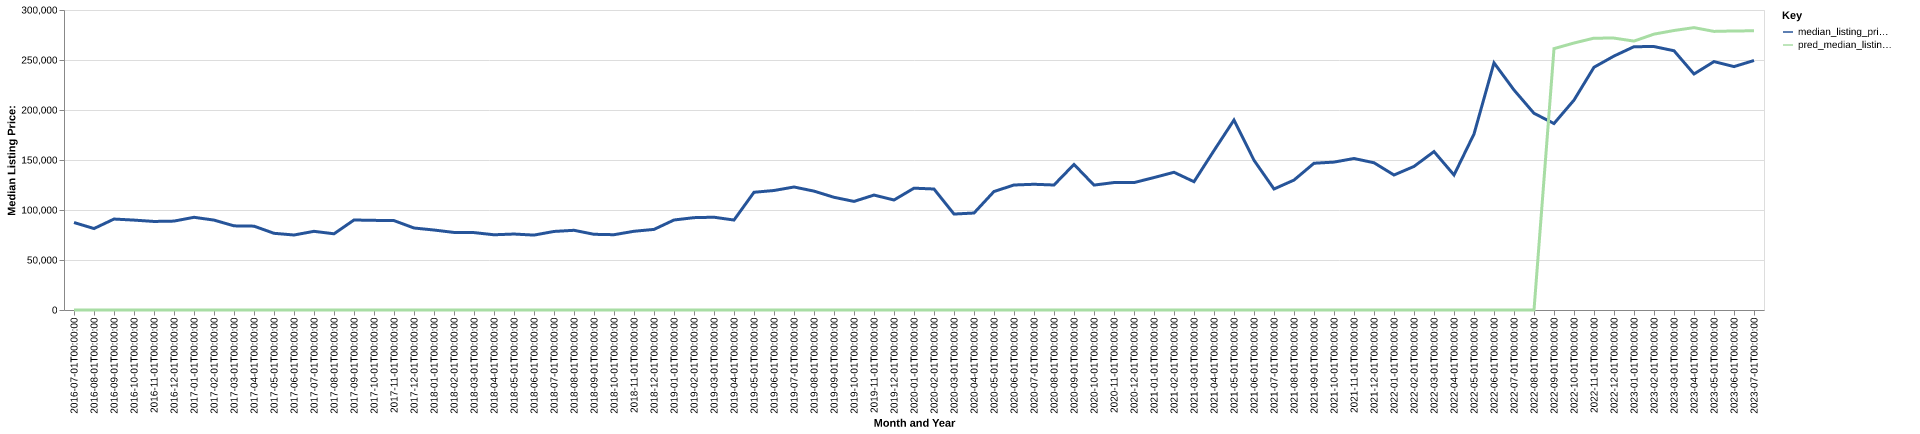

The data file committed next to this chart (first rows):
date, time_idx, median_listing_price, thirty_year_interest_rate_five, month, county_name, active_listing_count, median_days_on_market, pred_median_listing_price, month_year
2016-07-01, 0, 87475, 3.72, 7, chambers, al, 169.0, 96.0, 0, Jul-2016
2016-08-01, 1, 81450, 3.73, 8, chambers, al, 145.0, 81.0, 0, Aug-2016
2016-09-01, 2, 90950, 3.66, 9, chambers, al, 133.0, 95.0, 0, Sep-2016
2016-10-01, 3, 89900, 3.64, 10, chambers, al, 127.0, 108.0, 0, Oct-2016
2016-11-01, 4, 88550, 3.66, 11, chambers, al, 130.0, 96.0, 0, Nov-2016
2016-12-01, 5, 88900, 3.48, 12, chambers, al, 122.0, 101.0, 0, Dec-2016
2017-01-01, 6, 92700, 3.45, 1, chambers, al, 108.0, 108.0, 0, Jan-2017
2017-02-01, 7, 89900, 3.5, 2, chambers, al, 110.0, 100.0, 0, Feb-2017
2017-03-01, 8, 84150, 3.52, 3, chambers, al, 102.0, 98.0, 0, Mar-2017
2017-04-01, 9, 83850, 4.03, 4, chambers, al, 102.0, 80.0, 0, Apr-2017
2017-05-01, 10, 76700, 4.32, 5, chambers, al, 99.0, 85.0, 0, May-2017
2017-06-01, 11, 75000, 4.2, 6, chambers, al, 97.0, 78.0, 0, Jun-2017
2017-07-01, 12, 78675, 4.19, 7, chambers, al, 91.0, 61.0, 0, Jul-2017
2017-08-01, 13, 76200, 4.3, 8, chambers, al, 101.0, 69.0, 0, Aug-2017
2017-09-01, 14, 90000, 4.1, 9, chambers, al, 104.0, 74.0, 0, Sep-2017
2017-10-01, 15, 89645, 4.05, 10, chambers, al, 100.0, 89.0, 0, Oct-2017
2017-11-01, 16, 89400, 3.94, 11, chambers, al, 104.0, 93.0, 0, Nov-2017
2017-12-01, 17, 82000, 4.03, 12, chambers, al, 100.0, 108.0, 0, Dec-2017
2018-01-01, 18, 79975, 3.93, 1, chambers, al, 94.0, 119.0, 0, Jan-2018
2018-02-01, 19, 77563, 3.83, 2, chambers, al, 93.0, 121.0, 0, Feb-2018
2018-03-01, 20, 77400, 3.94, 3, chambers, al, 101.0, 110.0, 0, Mar-2018
2018-04-01, 21, 75225, 3.95, 4, chambers, al, 106.0, 87.0, 0, Apr-2018
2018-05-01, 22, 75963, 3.99, 5, chambers, al, 102.0, 87.0, 0, May-2018
2018-06-01, 23, 74900, 4.15, 6, chambers, al, 105.0, 81.0, 0, Jun-2018
2018-07-01, 24, 78550, 4.4, 7, chambers, al, 110.0, 71.0, 0, Jul-2018
2018-08-01, 25, 79700, 4.46, 8, chambers, al, 123.0, 60.0, 0, Aug-2018
2018-09-01, 26, 75700, 4.58, 9, chambers, al, 123.0, 68.0, 0, Sep-2018
2018-10-01, 27, 75300, 4.66, 10, chambers, al, 121.0, 79.0, 0, Oct-2018
2018-11-01, 28, 78725, 4.62, 11, chambers, al, 113.0, 94.0, 0, Nov-2018
2018-12-01, 29, 80600, 4.54, 12, chambers, al, 111.0, 116.0, 0, Dec-2018
2019-01-01, 30, 90000, 4.6, 1, chambers, al, 105.0, 131.0, 0, Jan-2019
2019-02-01, 31, 92350, 4.72, 2, chambers, al, 93.0, 111.0, 0, Feb-2019
2019-03-01, 32, 92786, 4.9, 3, chambers, al, 90.0, 96.0, 0, Mar-2019
2019-04-01, 33, 89950, 4.94, 4, chambers, al, 90.0, 73.0, 0, Apr-2019
2019-05-01, 34, 117725, 4.75, 5, chambers, al, 84.0, 69.0, 0, May-2019
2019-06-01, 35, 119500, 4.51, 6, chambers, al, 89.0, 67.0, 0, Jun-2019
2019-07-01, 36, 123000, 4.41, 7, chambers, al, 107.0, 66.0, 0, Jul-2019
2019-08-01, 37, 118882, 4.41, 8, chambers, al, 106.0, 72.0, 0, Aug-2019
2019-09-01, 38, 112705, 4.2, 9, chambers, al, 104.0, 80.0, 0, Sep-2019
2019-10-01, 39, 108586, 4.14, 10, chambers, al, 105.0, 84.0, 0, Oct-2019
2019-11-01, 40, 114925, 3.84, 11, chambers, al, 113.0, 83.0, 0, Nov-2019
2019-12-01, 41, 110000, 3.81, 12, chambers, al, 118.0, 91.0, 0, Dec-2019
2020-01-01, 42, 121825, 3.75, 1, chambers, al, 125.0, 104.0, 0, Jan-2020
2020-02-01, 43, 121000, 3.73, 2, chambers, al, 120.0, 103.0, 0, Feb-2020
2020-03-01, 44, 95950, 3.78, 3, chambers, al, 114.0, 87.0, 0, Mar-2020
2020-04-01, 45, 96975, 3.75, 4, chambers, al, 115.0, 100.0, 0, Apr-2020
2020-05-01, 46, 118500, 3.74, 5, chambers, al, 91.0, 102.0, 0, May-2020
2020-06-01, 47, 125000, 3.72, 6, chambers, al, 90.0, 109.0, 0, Jun-2020
2020-07-01, 48, 125725, 3.49, 7, chambers, al, 81.0, 93.0, 0, Jul-2020
2020-08-01, 49, 125000, 3.65, 8, chambers, al, 67.0, 102.0, 0, Aug-2020
2020-09-01, 50, 145575, 3.33, 9, chambers, al, 57.0, 95.0, 0, Sep-2020
2020-10-01, 51, 124900, 3.28, 10, chambers, al, 54.0, 71.0, 0, Oct-2020
2020-11-01, 52, 127450, 3.21, 11, chambers, al, 58.0, 84.0, 0, Nov-2020
2020-12-01, 53, 127400, 3.07, 12, chambers, al, 56.0, 86.0, 0, Dec-2020
2021-01-01, 54, 132450, 2.99, 1, chambers, al, 48.0, 75.0, 0, Jan-2021
2021-02-01, 55, 137725, 2.93, 2, chambers, al, 47.0, 75.0, 0, Feb-2021
2021-03-01, 56, 128300, 2.88, 3, chambers, al, 44.0, 72.0, 0, Mar-2021
2021-04-01, 57, 159440, 2.84, 4, chambers, al, 46.0, 82.0, 0, Apr-2021
2021-05-01, 58, 189996, 2.71, 5, chambers, al, 42.0, 43.0, 0, May-2021
2021-06-01, 59, 149740, 2.79, 6, chambers, al, 41.0, 35.0, 0, Jun-2021
... 25 more rows
